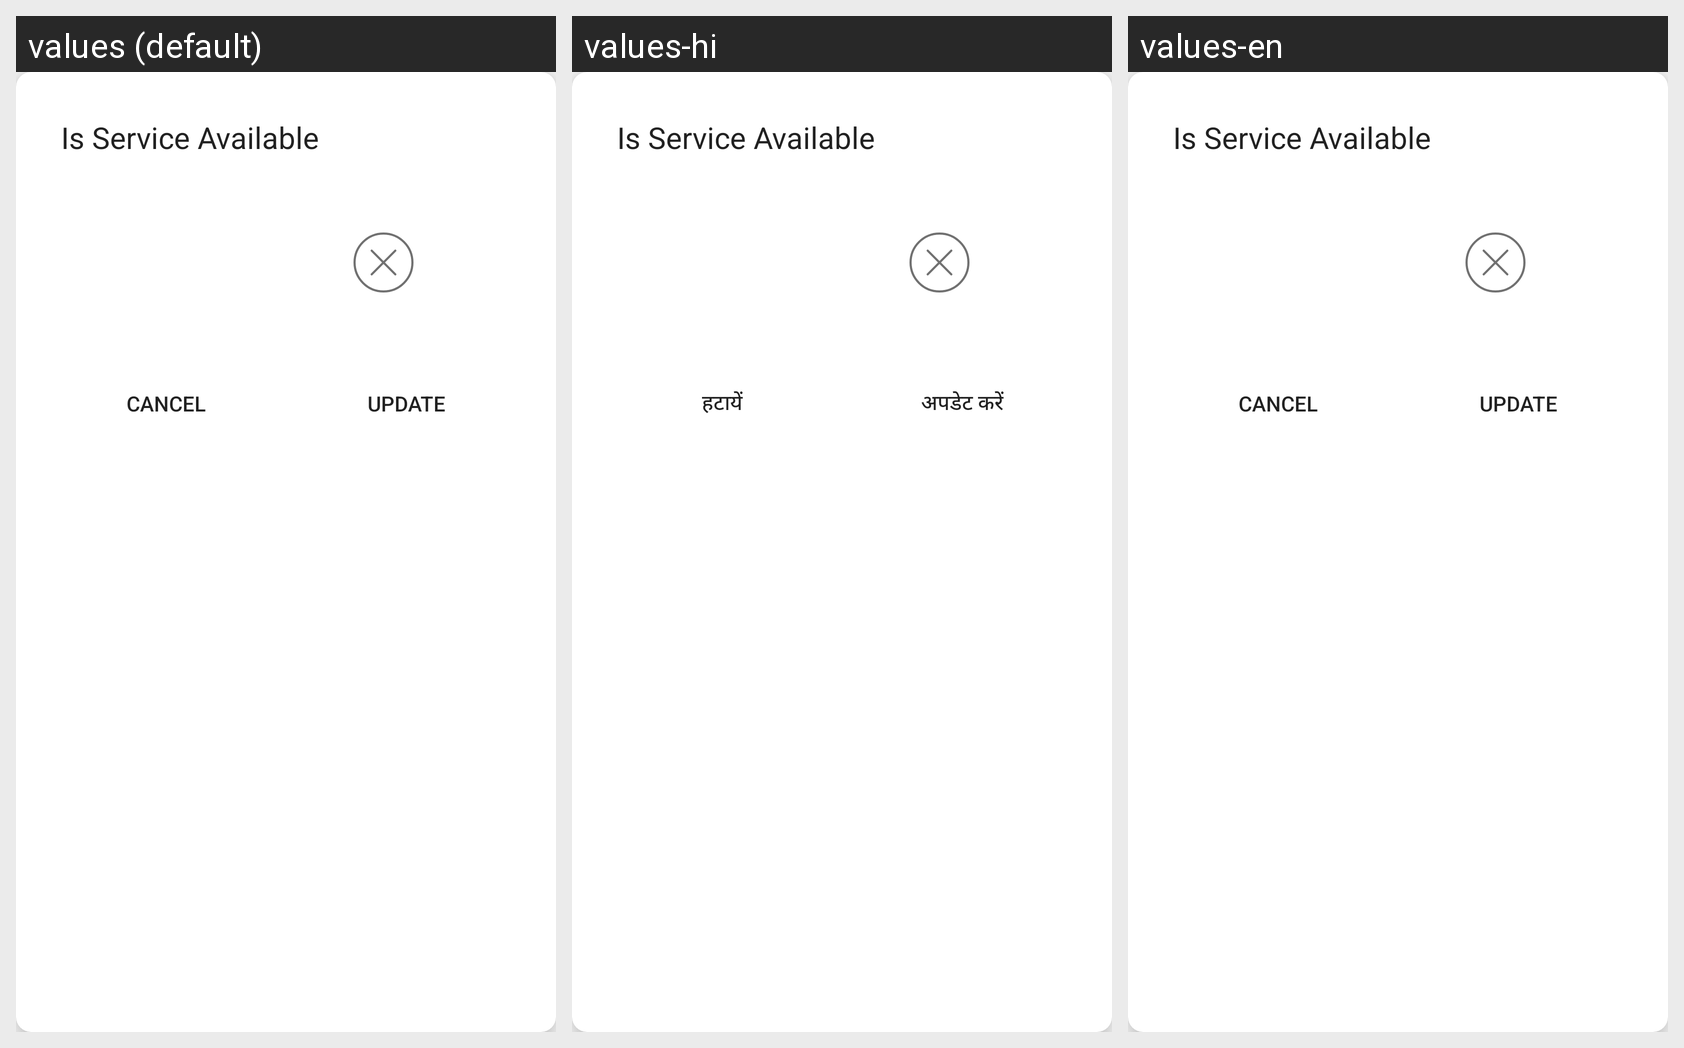

The Android screen above is rendered under several locales of the same app. Produce the string resources it draws, with the default and per-locale values.
Android screen res/layout/update_shop_status.xml rendered under 3 locales, left to right: values (default), values-hi, values-en. Device: Nexus 5 (rendered at 1080×1920; each locale shown at half size, 540×960, under a caption strip naming it); theme Theme.AppCompat.Light.NoActionBar.
Strings drawn on this screen, with the default value and each locale's value (text and hints the layout hard-codes, and strings that could not be matched under every locale, appear in the picture but are not listed):

is_service_available
  values: Is Service Available
  values-hi: Is Service Available
  values-en: Is Service Available

cancel
  values: CANCEL
  values-hi: हटायें
  values-en: CANCEL

update
  values: Update
  values-hi: अपडेट करें
  values-en: Update
